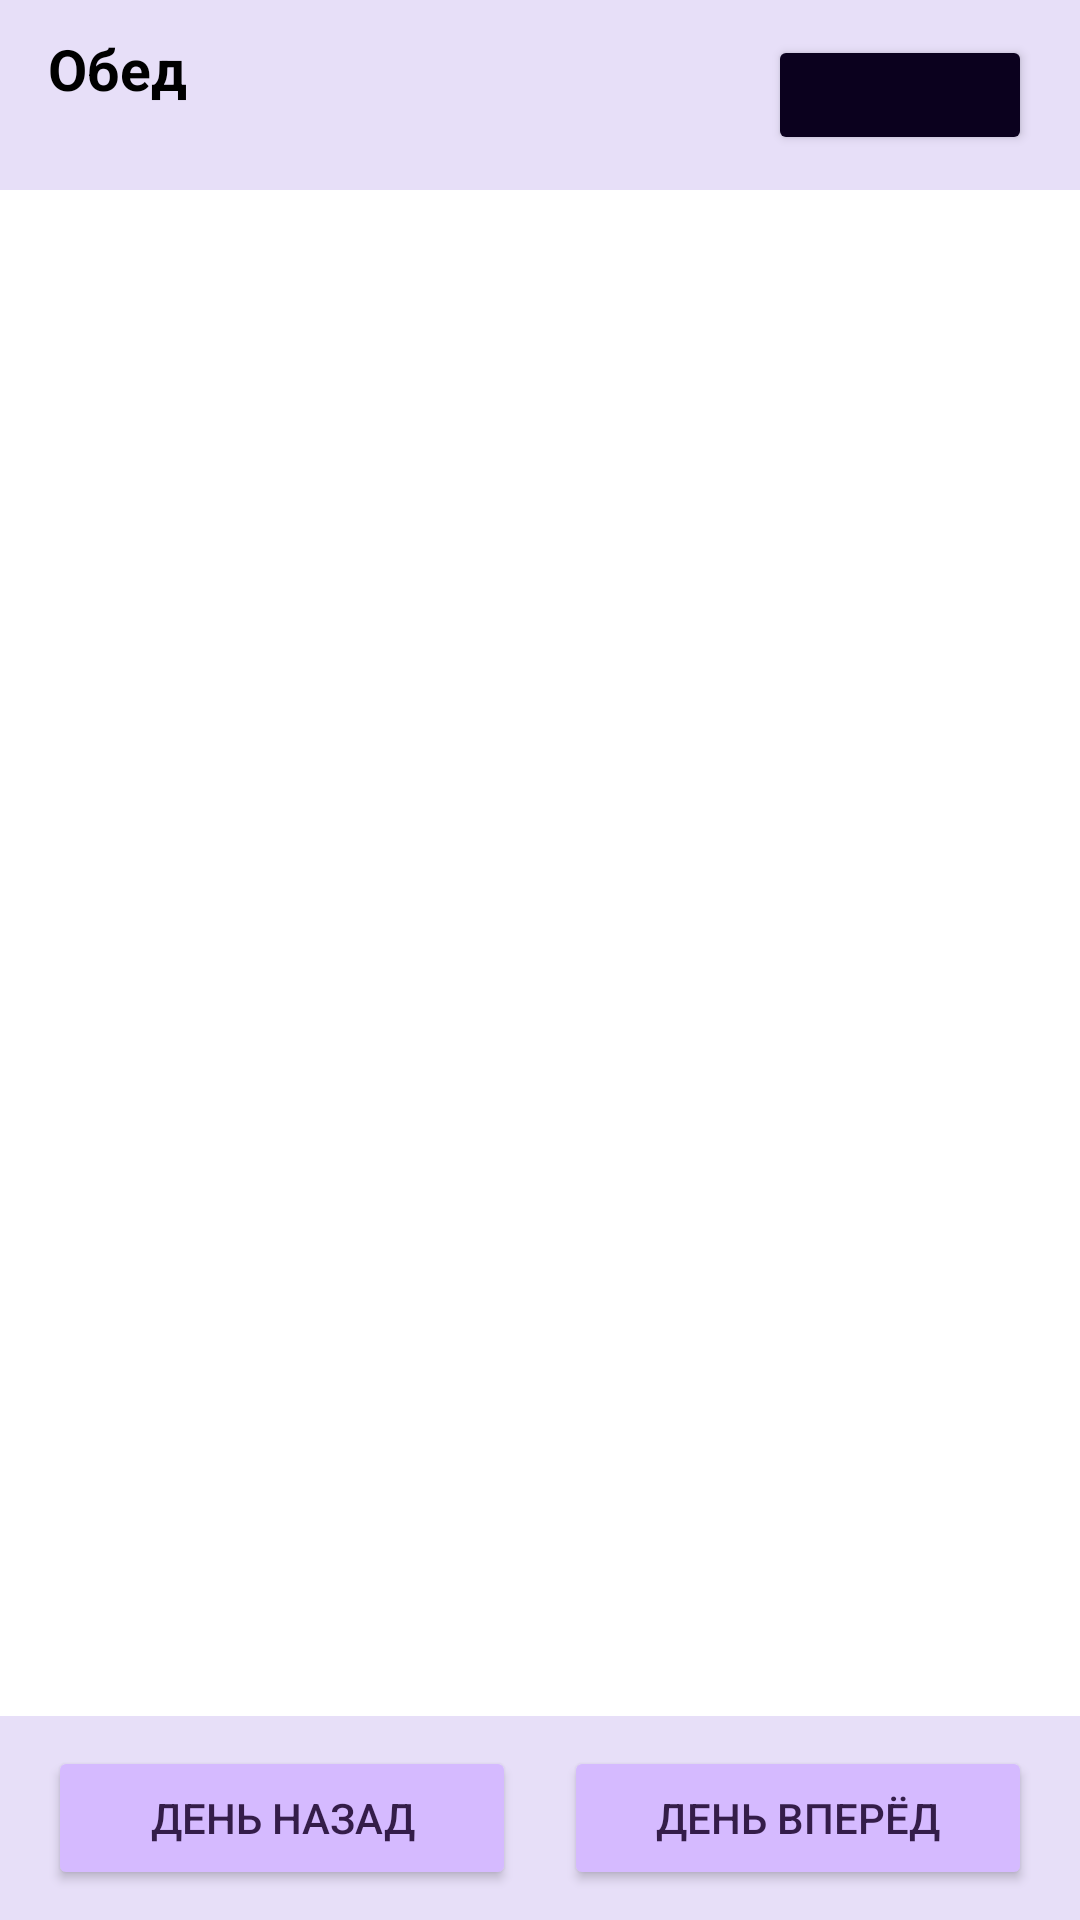

Android layout source for this screen:
<!-- AndroidManifest.xml: application theme Theme.Zkno -->
<!-- res/layout/fragment_dinner.xml -->
<?xml version="1.0" encoding="utf-8"?>
<androidx.constraintlayout.widget.ConstraintLayout xmlns:android="http://schemas.android.com/apk/res/android"
    xmlns:app="http://schemas.android.com/apk/res-auto"
    xmlns:tools="http://schemas.android.com/tools"
    android:layout_width="match_parent"
    android:layout_height="match_parent"
    tools:context=".ui.fragments.dinner.DinnerFragment">

    <androidx.constraintlayout.widget.ConstraintLayout
        android:id="@+id/toolbar"
        android:layout_width="0dp"
        android:layout_height="wrap_content"
        android:background="@color/background_bottom_nav"
        android:paddingTop="10dp"
        android:paddingBottom="10dp"
        app:layout_constraintEnd_toEndOf="parent"
        app:layout_constraintStart_toStartOf="parent"
        app:layout_constraintTop_toTopOf="parent">

        <Button
            android:id="@+id/btnOpenCalendar"
            android:layout_width="wrap_content"
            android:layout_height="40dp"
            android:layout_marginEnd="16dp"
            android:backgroundTint="@color/button_pick_date_background"
            tools:text="29.09.22"
            android:textColor="@color/button_pick_date_foreground"
            app:icon="@drawable/ic_calendar"
            app:iconSize="14sp"
            app:iconTint="@color/button_pick_date_foreground"
            app:layout_constraintBottom_toBottomOf="parent"
            app:layout_constraintEnd_toEndOf="parent"
            app:layout_constraintTop_toTopOf="parent"
            app:rippleColor="@color/button_pick_date_foreground" />

        <TextView
            android:id="@+id/toolbarSubtitle"
            android:layout_width="0dp"
            android:layout_height="wrap_content"
            android:layout_marginStart="16dp"
            android:ellipsize="end"
            android:maxLines="1"
            tools:text="Среда, сегодня"
            android:textColor="@color/text_secondary"
            android:textSize="13sp"
            app:layout_constraintBottom_toBottomOf="parent"
            app:layout_constraintEnd_toStartOf="@+id/btnOpenCalendar"
            app:layout_constraintStart_toStartOf="parent"
            app:layout_constraintTop_toBottomOf="@+id/textView20" />

        <TextView
            android:id="@+id/textView20"
            android:layout_width="0dp"
            android:layout_height="wrap_content"
            android:layout_marginStart="16dp"
            android:ellipsize="end"
            android:maxLines="1"
            android:text="@string/dinner"
            android:textColor="@color/text"
            android:textSize="19sp"
            android:textStyle="bold"
            app:layout_constraintBottom_toTopOf="@+id/toolbarSubtitle"
            app:layout_constraintEnd_toStartOf="@+id/btnOpenCalendar"
            app:layout_constraintStart_toStartOf="parent"
            app:layout_constraintTop_toTopOf="parent" />
    </androidx.constraintlayout.widget.ConstraintLayout>

    <androidx.constraintlayout.widget.ConstraintLayout
        android:id="@+id/placeholder"
        android:layout_width="0dp"
        android:layout_height="wrap_content"
        app:layout_constraintLeft_toLeftOf="parent"
        app:layout_constraintRight_toRightOf="parent"
        app:layout_constraintBottom_toTopOf="@+id/bottomNavButtons"
        app:layout_constraintTop_toBottomOf="@+id/toolbar"
        android:layout_marginLeft="20dp"
        android:layout_marginRight="20dp"
        android:visibility="gone">

        <ImageView
            android:id="@+id/placeholderIcon"
            android:layout_width="80dp"
            android:layout_height="80dp"
            app:srcCompat="@drawable/calendar3d"
            app:layout_constraintLeft_toLeftOf="parent"
            app:layout_constraintRight_toRightOf="parent"
            app:layout_constraintTop_toTopOf="parent" />

        <TextView
            android:id="@+id/placeholderTitle"
            android:layout_width="wrap_content"
            android:layout_height="wrap_content"
            tools:text="@string/weekendTitle"
            android:textColor="@color/text"
            android:textSize="18sp"
            app:layout_constraintTop_toBottomOf="@id/placeholderIcon"
            android:textStyle="bold"
            app:layout_constraintLeft_toLeftOf="parent"
            app:layout_constraintRight_toRightOf="parent"
            android:layout_marginTop="25dp"
            android:gravity="center"/>

        <TextView
            android:id="@+id/placeholderText"
            android:layout_width="wrap_content"
            android:layout_height="wrap_content"
            tools:text="@string/weekendDescription"
            android:textColor="@color/text_secondary"
            app:layout_constraintTop_toBottomOf="@+id/placeholderTitle"
            app:layout_constraintLeft_toLeftOf="parent"
            app:layout_constraintRight_toRightOf="parent"
            android:gravity="center"/>

    </androidx.constraintlayout.widget.ConstraintLayout>

    <ImageView
        android:id="@+id/dinnerImage"
        android:layout_width="0dp"
        android:layout_height="wrap_content"
        app:layout_constraintLeft_toLeftOf="parent"
        app:layout_constraintRight_toRightOf="parent"
        app:layout_constraintTop_toBottomOf="@id/toolbar"
        app:layout_constraintBottom_toTopOf="@id/bottomNavButtons"
        android:adjustViewBounds="true"
        android:outlineProvider="background"
        android:layout_marginLeft="15dp"
        android:layout_marginRight="15dp"/>

    <androidx.constraintlayout.widget.ConstraintLayout
        android:id="@+id/bottomNavButtons"
        android:layout_width="match_parent"
        android:layout_height="wrap_content"
        android:background="@color/background_bottom_nav"
        android:paddingLeft="16dp"
        android:paddingTop="10dp"
        android:paddingRight="16dp"
        android:paddingBottom="10dp"
        app:layout_constraintBottom_toBottomOf="parent"
        app:layout_constraintEnd_toEndOf="parent"
        app:layout_constraintStart_toStartOf="parent">

        <Button
            android:id="@+id/btnDayPrevious"
            android:layout_width="0dp"
            android:layout_height="wrap_content"
            android:layout_marginEnd="8dp"
            android:backgroundTint="@color/button_schedule_nav_background"
            android:ellipsize="end"
            android:maxLines="1"
            android:text="День назад"
            android:textColor="@color/button_schedule_nav_foreground"
            app:icon="@drawable/ic_chevron_left"
            app:iconGravity="textStart"
            app:iconTint="@color/button_schedule_nav_foreground"
            app:layout_constraintBottom_toBottomOf="parent"
            app:layout_constraintEnd_toStartOf="@+id/btnDayNext"
            app:layout_constraintStart_toStartOf="parent"
            app:layout_constraintTop_toTopOf="parent"
            app:rippleColor="@color/button_schedule_nav_foreground" />

        <Button
            android:id="@+id/btnDayNext"
            android:layout_width="0dp"
            android:layout_height="wrap_content"
            android:layout_marginStart="8dp"
            android:backgroundTint="@color/button_schedule_nav_background"
            android:ellipsize="end"
            android:maxLines="1"
            android:text="День вперёд"
            android:textColor="@color/button_schedule_nav_foreground"
            app:icon="@drawable/ic_chevron_right"
            app:iconGravity="textEnd"
            app:iconTint="@color/button_schedule_nav_foreground"
            app:layout_constraintBottom_toBottomOf="parent"
            app:layout_constraintEnd_toEndOf="parent"
            app:layout_constraintStart_toEndOf="@+id/btnDayPrevious"
            app:layout_constraintTop_toTopOf="parent"
            app:rippleColor="@color/button_schedule_nav_foreground" />
    </androidx.constraintlayout.widget.ConstraintLayout>

</androidx.constraintlayout.widget.ConstraintLayout>
<!-- resources referenced by this layout -->
<resources>
  <color name="background_bottom_nav">#E7DFF8</color>
  <color name="button_pick_date_background">#0B011E</color>
  <color name="button_pick_date_foreground">#FFFFFF</color>
  <color name="button_schedule_nav_background">#D5BAFF</color>
  <color name="button_schedule_nav_foreground">#341D49</color>
  <color name="text">#000</color>
  <color name="text_secondary">#636363</color>
  <!-- drawable calendar3d: png bitmap (drawable, 78180 bytes) -->
  <!-- drawable ic_calendar (drawable) -->
  <vector xmlns:android="http://schemas.android.com/apk/res/android"
      android:width="512dp"
      android:height="512dp"
      android:viewportWidth="512"
      android:viewportHeight="512">
    <path
        android:fillColor="#FF000000"
        android:pathData="M160,240v32c0,8.84 -7.16,16 -16,16h-32c-8.84,0 -16,-7.16 -16,-16v-32c0,-8.84 7.16,-16 16,-16h32C152.84,224 160,231.16 160,240zM144,352h-32c-8.84,0 -16,7.16 -16,16v32c0,8.84 7.16,16 16,16h32c8.84,0 16,-7.16 16,-16v-32C160,359.16 152.84,352 144,352zM272,224h-32c-8.84,0 -16,7.16 -16,16v32c0,8.84 7.16,16 16,16h32c8.84,0 16,-7.16 16,-16v-32C288,231.16 280.84,224 272,224zM272,352h-32c-8.84,0 -16,7.16 -16,16v32c0,8.84 7.16,16 16,16h32c8.84,0 16,-7.16 16,-16v-32C288,359.16 280.84,352 272,352zM400,224h-32c-8.84,0 -16,7.16 -16,16v32c0,8.84 7.16,16 16,16h32c8.84,0 16,-7.16 16,-16v-32C416,231.16 408.84,224 400,224zM400,352h-32c-8.84,0 -16,7.16 -16,16v32c0,8.84 7.16,16 16,16h32c8.84,0 16,-7.16 16,-16v-32C416,359.16 408.84,352 400,352zM112,96h32c8.84,0 16,-7.16 16,-16V16c0,-8.84 -7.16,-16 -16,-16h-32c-8.84,0 -16,7.16 -16,16v64C96,88.84 103.16,96 112,96zM512,128v320c0,35.34 -28.66,64 -64,64H64c-35.34,0 -64,-28.66 -64,-64V128c0,-35.34 28.66,-64 64,-64h16v16c0,17.63 14.36,32 32,32h32c17.64,0 32,-14.38 32,-32V64h160v16c0,17.63 14.38,32 32,32h32c17.63,0 32,-14.38 32,-32V64h16C483.34,64 512,92.66 512,128zM480,192c0,-17.63 -14.34,-32 -32,-32H64c-17.64,0 -32,14.38 -32,32v256c0,17.66 14.36,32 32,32h384c17.66,0 32,-14.34 32,-32V192zM368,96h32c8.84,0 16,-7.16 16,-16V16c0,-8.84 -7.16,-16 -16,-16h-32c-8.84,0 -16,7.16 -16,16v64C352,88.84 359.16,96 368,96z"/>
  </vector>
  <!-- drawable ic_chevron_right (drawable) -->
  <vector android:height="29dp" android:tint="#000000"
      android:viewportHeight="24" android:viewportWidth="24"
      android:width="29dp" xmlns:android="http://schemas.android.com/apk/res/android">
      <path android:fillColor="@android:color/white" android:pathData="M10,6L8.59,7.41 13.17,12l-4.58,4.59L10,18l6,-6z"/>
  </vector>
  <string name="dinner">Обед</string>
  <string name="weekendDescription">Я ждал этого момента четыре… Нет, пять тысяч лет</string>
  <string name="weekendTitle">Выходной день</string>
  <style name="Theme.Zkno" parent="Theme.Material3.DayNight.NoActionBar">
          <item name="android:windowDisablePreview">true</item>
          <item name="android:windowBackground">@color/background_content</item>
          <item name="android:colorAccent">@color/accent</item>
          <item name="android:windowLightStatusBar">true</item>
      </style>
  <color name="background_content">#fff</color>
  <color name="accent">#975cff</color>
</resources>
